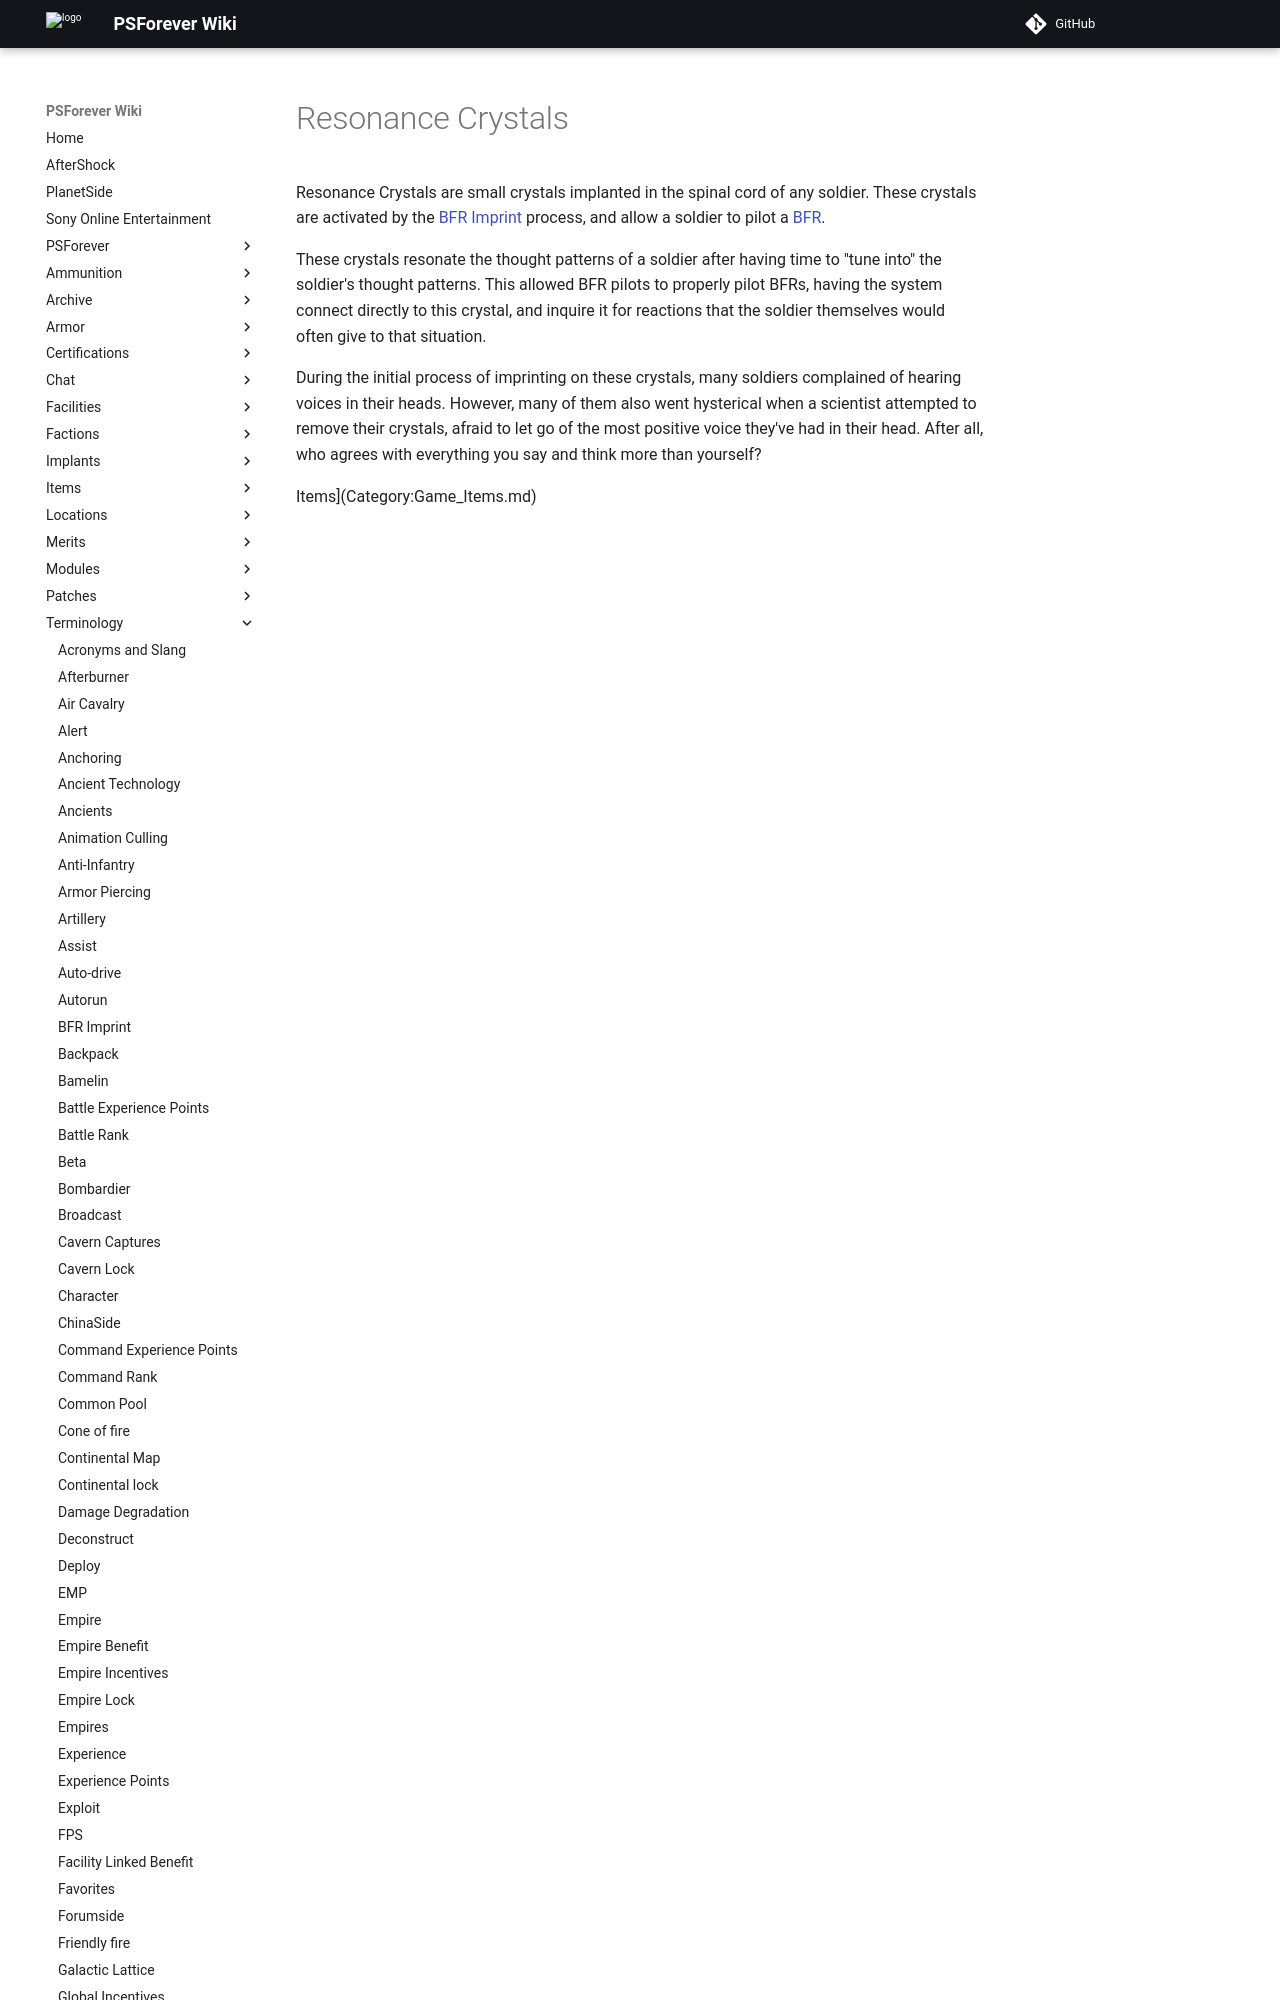

repository: psforever/wiki · page: terminology/Resonance_Crystals/index.html · generator: mkdocs

# Resonance Crystals

Resonance Crystals are small crystals implanted in the spinal cord of any
soldier. These crystals are activated by the [BFR Imprint](BFR_Imprint.md)
process, and allow a soldier to pilot a
[BFR](../vehicles/BattleFrame_Robotics.md).
